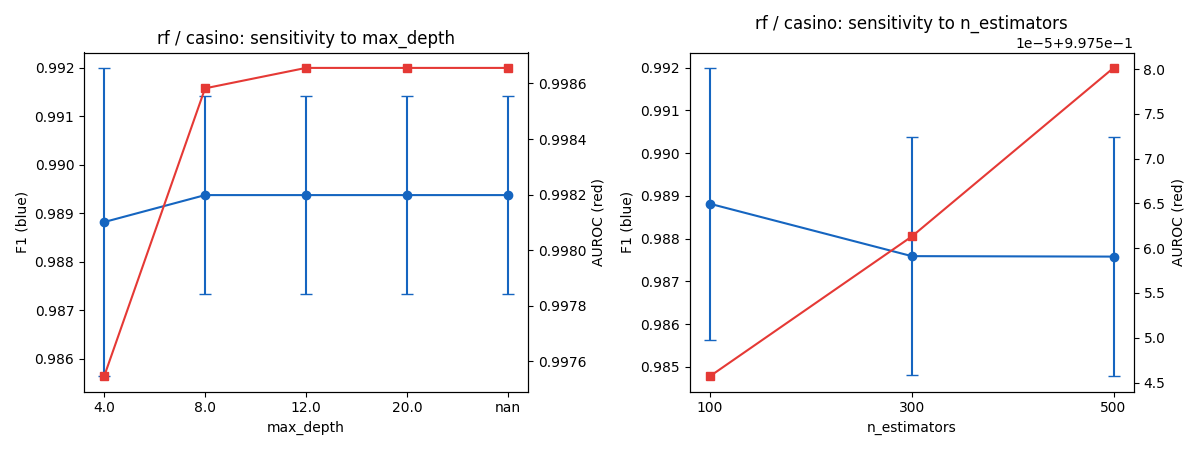

Source data for this figure (header and first rows):
max_depth, n_estimators, f1_mean, f1_std, auroc_mean, auroc_std, fpr_mean
4.0, 100, 0.9888, 0.003177, 0.9975, 0.001968, 0.003004
4.0, 300, 0.9876, 0.002782, 0.9976, 0.002126, 0.002939
4.0, 500, 0.9876, 0.002796, 0.9976, 0.00199, 0.002939
8.0, 100, 0.9894, 0.002046, 0.9986, 0.0004528, 0.002925
8.0, 300, 0.9894, 0.00202, 0.9987, 0.0003224, 0.002895
8.0, 500, 0.9894, 0.002012, 0.9988, 0.0003513, 0.002895
12.0, 100, 0.9894, 0.002046, 0.9987, 0.0003308, 0.002925
12.0, 300, 0.9894, 0.00202, 0.9987, 0.0003207, 0.002895
12.0, 500, 0.9894, 0.002032, 0.9988, 0.0003588, 0.002895
20.0, 100, 0.9894, 0.002046, 0.9987, 0.0003308, 0.002925
20.0, 300, 0.9894, 0.00202, 0.9987, 0.0003207, 0.002895
20.0, 500, 0.9894, 0.002032, 0.9988, 0.0003588, 0.002895
, 100, 0.9894, 0.002046, 0.9987, 0.0003308, 0.002925
, 300, 0.9894, 0.00202, 0.9987, 0.0003207, 0.002895
, 500, 0.9894, 0.002032, 0.9988, 0.0003588, 0.002895
